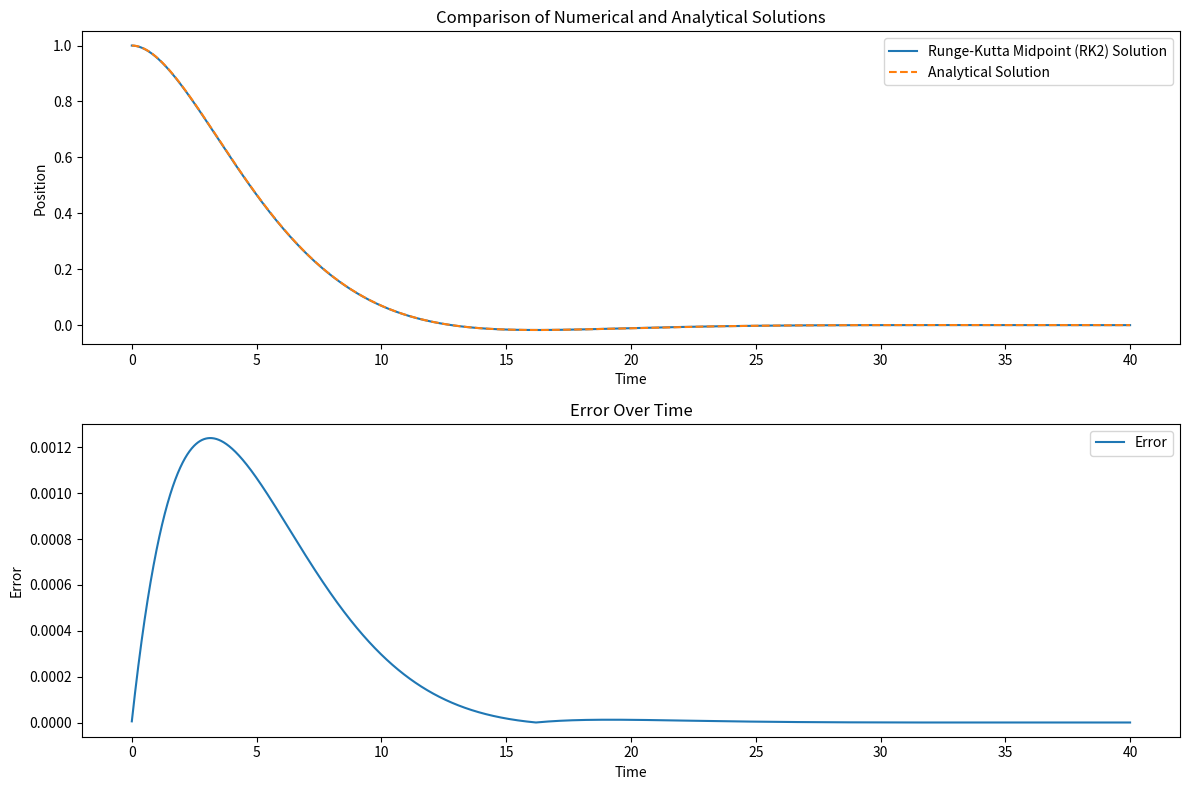

The matplotlib source for this figure:
import numpy as np
import matplotlib.pyplot as plt
import time

def f(t, y, v, b, k):
    return -b * v - k * y

def rk_midpoint_step(t, y, v, h, b, k):
    # Midpoint estimates for y and v
    k1_v = f(t, y, v, b, k)
    k1_y = v
    midpoint_v = v + 0.5 * h * k1_v
    midpoint_y = y + 0.5 * h * k1_y

    # Final update using midpoint estimates
    k2_v = f(t + 0.5 * h, midpoint_y, midpoint_v, b, k)
    k2_y = midpoint_v
    y_next = y + h * k2_y
    v_next = v + h * k2_v

    return y_next, v_next

def analytical_solution(t, y0, v0, b, k):
    discriminant = b**2 - 4*k
    if discriminant >= 0:  # Overdamped or critically damped
        r1 = (-b + np.sqrt(discriminant)) / 2
        r2 = (-b - np.sqrt(discriminant)) / 2
        A = (v0 - r2 * y0) / (r1 - r2)
        B = y0 - A
        return A * np.exp(r1 * t) + B * np.exp(r2 * t)
    else:  # Underdamped
        alpha = -b / 2
        omega = np.sqrt(-discriminant) / 2
        A = y0
        B = (v0 - alpha * y0) / omega
        return np.exp(alpha * t) * (A * np.cos(omega * t) + B * np.sin(omega * t))

# Damping and stiffness parameters
b = 0.5  # Damping coefficient
k = 0.1  # Stiffness coefficient

# Initial conditions
y0 = 1  # Initial position
v0 = 0  # Initial velocity

# Time parameters
t0 = 0
tf = 40
h = 0.01  # Step size
N = int((tf - t0) / h)

# Arrays for storing values
t_values = np.linspace(t0, tf, N)
y_values = []
v_values = []
analytical_values = []
errors = []

# Initial values
y = y0
v = v0

# RK2 Midpoint Method
start_time = time.time()
for t in t_values:
    y, v = rk_midpoint_step(t, y, v, h, b, k)
    y_values.append(y)
    v_values.append(v)

    y_analytical = analytical_solution(t, y0, v0, b, k)
    analytical_values.append(y_analytical)
    errors.append(abs(y - y_analytical))

print("--- %s seconds ---" % (time.time() - start_time))

# Calculate RMSE
rmse = np.sqrt(np.mean(np.array(errors)**2))
print("RMSE:", rmse)

# Plotting the results and error
plt.figure(figsize=(12, 8))

plt.subplot(2, 1, 1)
plt.plot(t_values, y_values, label='Runge-Kutta Midpoint (RK2) Solution')
plt.plot(t_values, analytical_values, label='Analytical Solution', linestyle='dashed')
plt.xlabel('Time')
plt.ylabel('Position')
plt.title('Comparison of Numerical and Analytical Solutions')
plt.legend()

plt.subplot(2, 1, 2)
plt.plot(t_values, errors, label='Error')
plt.xlabel('Time')
plt.ylabel('Error')
plt.title('Error Over Time')
plt.legend()

plt.tight_layout()
plt.show()
